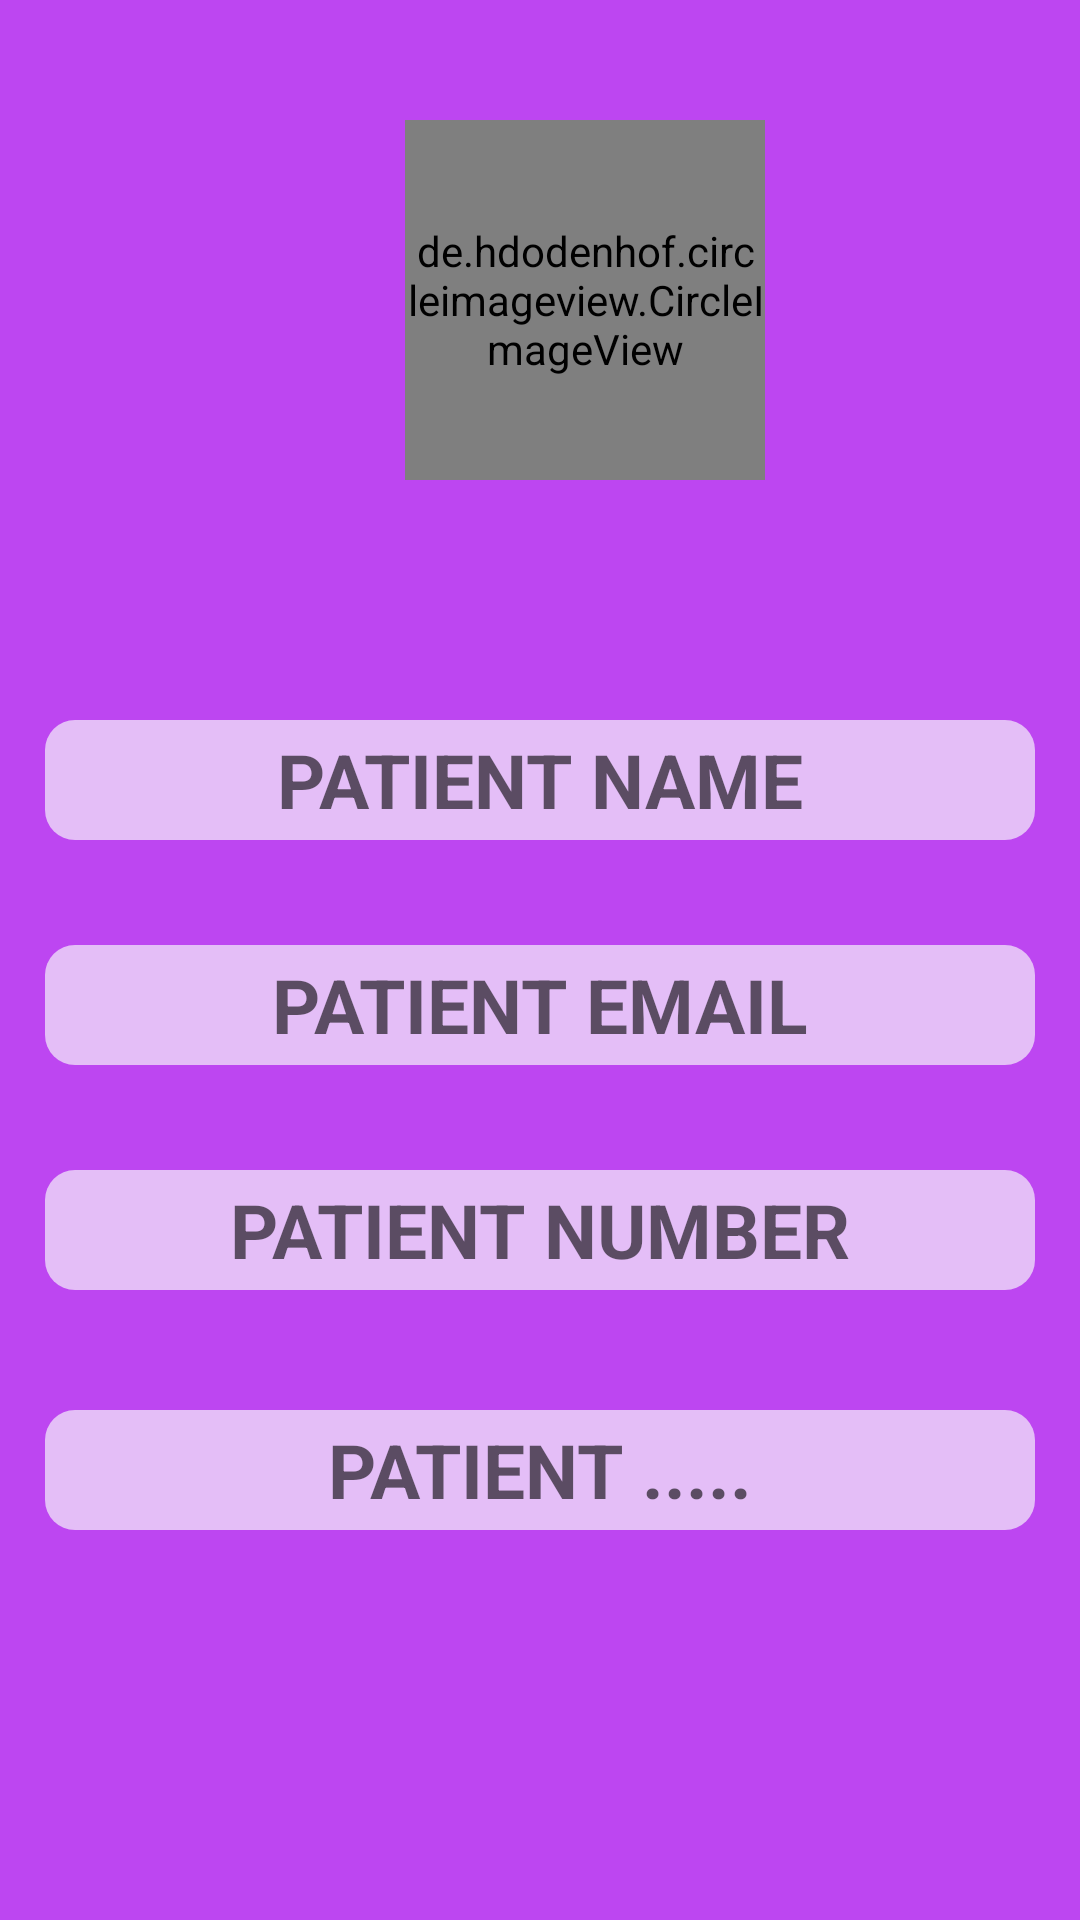

Produce the Android XML layout that renders to this screen, including the resource entries it uses.
<!-- AndroidManifest.xml: application theme AppTheme -->
<!-- res/layout/patientprofile.xml -->
<?xml version="1.0" encoding="utf-8"?>
<LinearLayout xmlns:android="http://schemas.android.com/apk/res/android"
    android:layout_width="match_parent"
    android:layout_height="match_parent"
    android:padding="15dp"
    android:background="#DDB52BF1"
    android:orientation="vertical"
    android:id="@+id/parent_layout">

    <de.hdodenhof.circleimageview.CircleImageView
        android:layout_width="120dp"
        android:layout_height="120dp"
        android:layout_marginRight="120dp"
        android:layout_marginLeft="120dp"
        android:layout_marginTop="25dp"
        android:layout_marginBottom="60dp"
        android:gravity="center"
        android:id="@+id/image"
        android:src="@mipmap/ic_launcher" />

    <TextView
        android:id="@+id/doctorname"
        android:layout_width="match_parent"
        android:layout_height="40dp"
        android:layout_marginBottom="20dp"
        android:layout_marginTop="20dp"
        android:hint="PATIENT NAME"
        android:textSize="25dp"
        android:background="@drawable/bg_btn"
        android:textStyle="bold"
        android:textColor="#000000"
        android:gravity="center"
        android:text="" />


    <TextView
        android:id="@+id/doctoremail"
        android:layout_marginBottom="20dp"
        android:layout_marginTop="15dp"
        android:layout_width="match_parent"
        android:layout_height="40dp"
        android:hint="PATIENT EMAIL"
        android:textSize="25dp"
        android:background="@drawable/bg_btn"
        android:textStyle="bold"
        android:textColor="#000000"
        android:gravity="center"
        android:text="" />
    <TextView
        android:id="@+id/doctornumber"
        android:layout_width="match_parent"
        android:layout_marginBottom="25dp"
        android:layout_marginTop="15dp"
        android:layout_height="40dp"
        android:hint="PATIENT NUMBER"
        android:textSize="25dp"
        android:background="@drawable/bg_btn"
        android:textStyle="bold"
        android:textColor="#000000"
        android:gravity="center"
        android:text="" />

    <TextView
        android:id="@+id/xyz"
        android:layout_width="match_parent"
        android:layout_height="40dp"
        android:layout_marginBottom="25dp"
        android:layout_marginTop="15dp"
        android:hint="PATIENT ....."
        android:textSize="25dp"
        android:background="@drawable/bg_btn"
        android:textStyle="bold"
        android:textColor="#000000"
        android:gravity="center"
        android:text="" />
</LinearLayout>
<!-- resources referenced by this layout -->
<resources>
  <!-- drawable bg_btn (drawable) -->
  <?xml version="1.0" encoding="utf-8"?>
  <shape xmlns:android="http://schemas.android.com/apk/res/android">
  
      <corners
          android:radius="10dp" />
  
      <solid
          android:color="@color/bg_screen1" />
  </shape>
  <style name="AppTheme" parent="Theme.AppCompat.Light.DarkActionBar">
          
          <item name="colorPrimary">@color/colorPrimary</item>
          <item name="colorPrimaryDark">@color/colorPrimaryDark</item>
          <item name="colorAccent">@color/colorAccent</item>
          <item name="windowActionBar">false</item>
          <item name="windowNoTitle">true</item>
      </style>
  <color name="bg_screen1">#e4bef7</color>
  <color name="colorPrimary">#3F51B5</color>
  <color name="colorPrimaryDark">#303F9F</color>
  <color name="colorAccent">#FF4081</color>
</resources>
